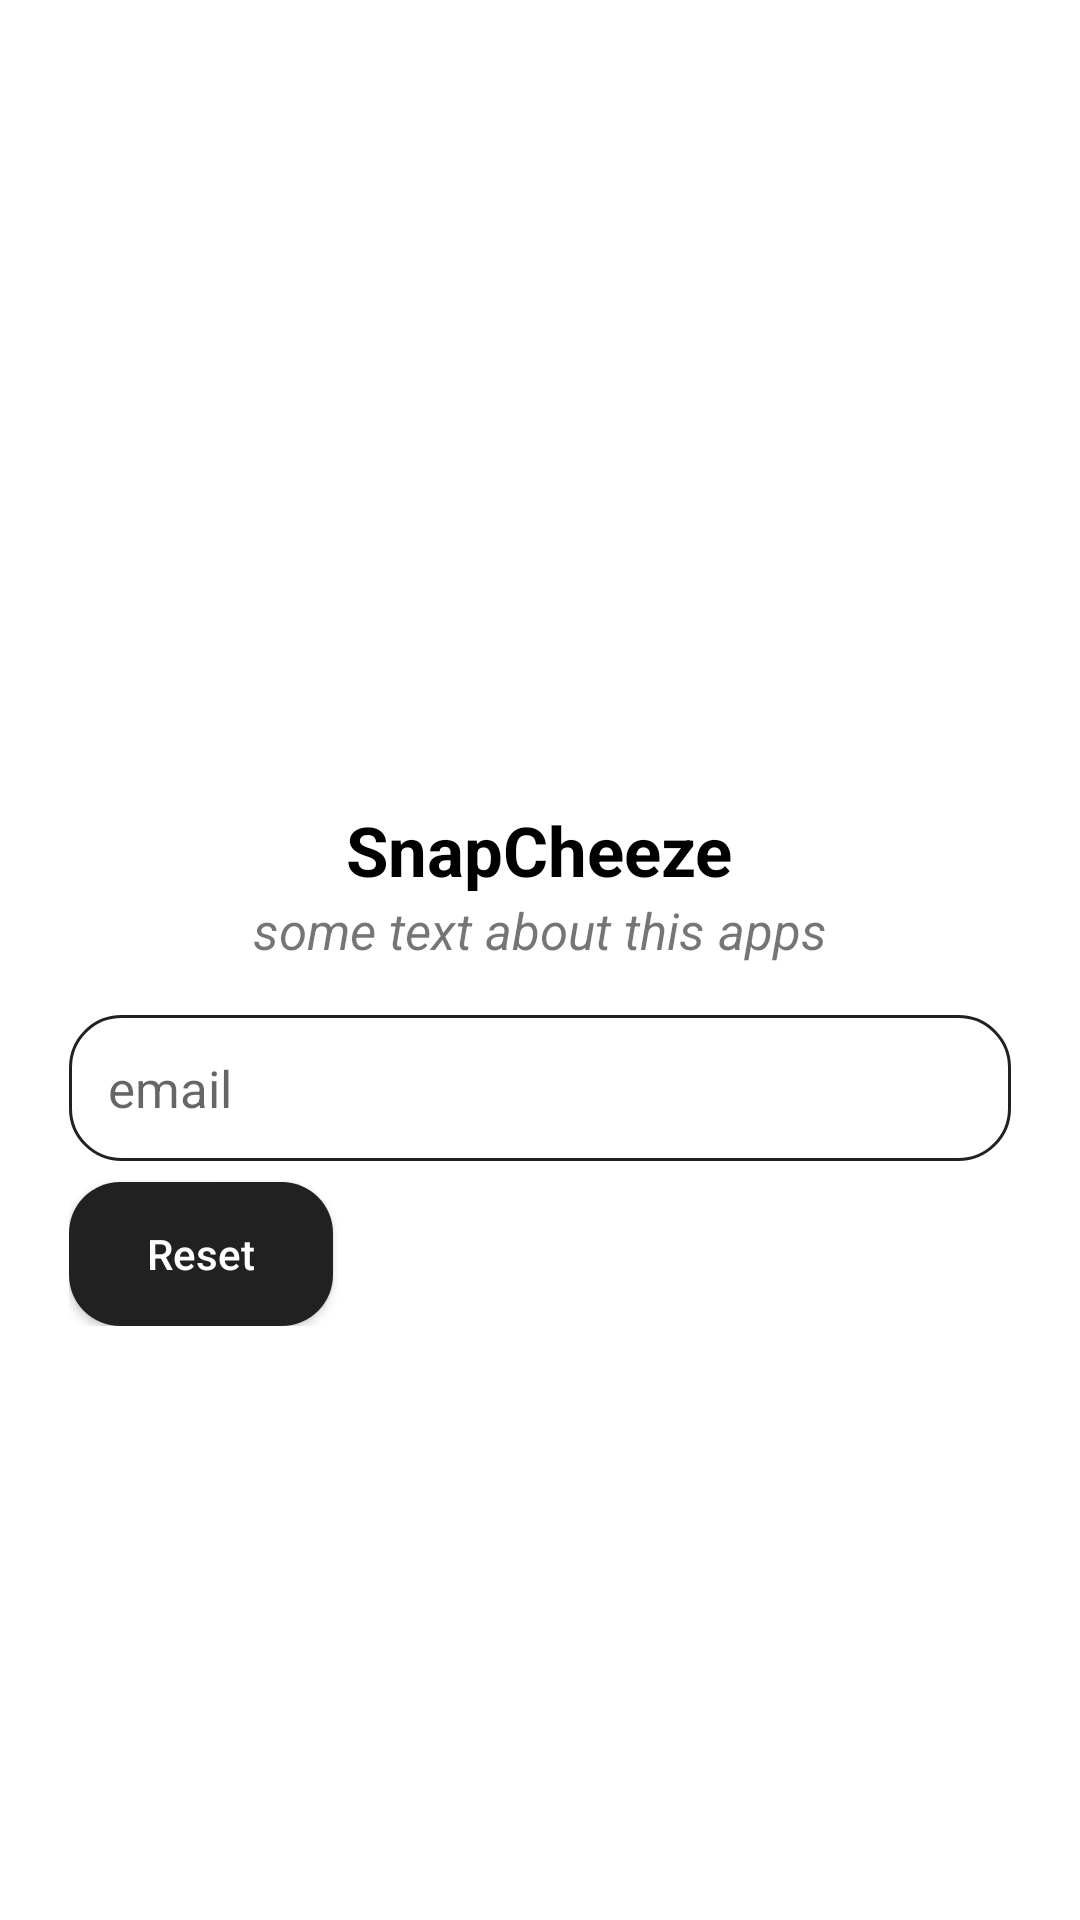

Write the Android layout XML for this screen, with the resource values it uses.
<!-- AndroidManifest.xml: application theme Splash_theme -->
<!-- res/layout/reset_password.xml -->
<?xml version="1.0" encoding="utf-8"?>
<RelativeLayout xmlns:android="http://schemas.android.com/apk/res/android"
    android:layout_width="match_parent"
    android:layout_height="match_parent"
    android:background="@color/white">

    <LinearLayout
        android:layout_width="match_parent"
        android:layout_height="wrap_content"
        android:layout_centerInParent="true"
        android:layout_margin="23sp"
        android:orientation="vertical">
        <LinearLayout
            android:layout_width="match_parent"
            android:layout_height="wrap_content"
            android:orientation="vertical"
            android:gravity="center">

            <ImageView
                android:layout_width="70sp"
                android:layout_height="70sp"

                android:scaleType="centerCrop"
                android:src="@mipmap/icon" />

            <TextView
                android:text="@string/app_name"
                android:textColor="@color/black"
                android:layout_width="wrap_content"
                android:layout_height="wrap_content"
                android:textSize="23sp"
                android:textStyle="bold"/>

            <TextView
                android:textStyle="italic"
                android:layout_marginBottom="17sp"
                android:layout_width="wrap_content"
                android:layout_height="wrap_content"
                android:text="@string/alt_text_sign_up"
                android:textSize="17sp" />
        </LinearLayout>

        <EditText
            android:hint="email"
            android:background="@drawable/edit_text"
            android:padding="13sp"
            android:layout_marginBottom="7sp"
            android:id="@+id/email_reset_password"
            android:layout_width="match_parent"
            android:layout_height="wrap_content"
            android:textSize="17sp"
            android:inputType="textEmailAddress"/>

        <Button
            android:text="Reset"
            android:background="@drawable/button_ripple"
            android:textColor="@color/white"
            android:id="@+id/request_button"
            android:layout_width="wrap_content"
            android:layout_height="wrap_content"
            android:textAllCaps="false" />
    </LinearLayout>
</RelativeLayout>
<!-- resources referenced by this layout -->
<resources>
  <color name="black">#000000</color>
  <color name="white">#FFFFFF</color>
  <!-- drawable button_ripple (drawable) -->
  <?xml version="1.0" encoding="utf-8"?>
  <ripple xmlns:android="http://schemas.android.com/apk/res/android"
      xmlns:tools="http://schemas.android.com/tools"
      android:color="@color/colorPrimary">
      <item android:id="@android:id/mask">
          <shape android:shape="rectangle">
              <solid android:color="@color/colorPrimary" />
              <corners android:radius="17sp" />
          </shape>
      </item>
  
      <item android:id="@android:id/background">
          <shape android:shape="rectangle">
              <solid android:color="@color/colorPrimaryDark"/>
              <corners android:radius="17sp" />
          </shape>
      </item>
  </ripple>
  <!-- drawable edit_text (drawable) -->
  <?xml version="1.0" encoding="utf-8"?>
  <shape
      xmlns:android="http://schemas.android.com/apk/res/android"
      android:shape="rectangle">
      <stroke
          android:width="1dp"
          android:color="@color/colorPrimaryDark" />
      <corners android:radius="17sp"/>
  </shape>
  <string name="alt_text_sign_up">some text about this apps</string>
  <string name="app_name">SnapCheeze</string>
  <style name="Splash_theme" parent="Theme.AppCompat.Light.NoActionBar">
          <item name="android:windowBackground">@color/colorPrimaryDark</item>
      </style>
  <color name="colorPrimary">#FFDE03</color>
  <color name="colorPrimaryDark">#212121</color>
</resources>
